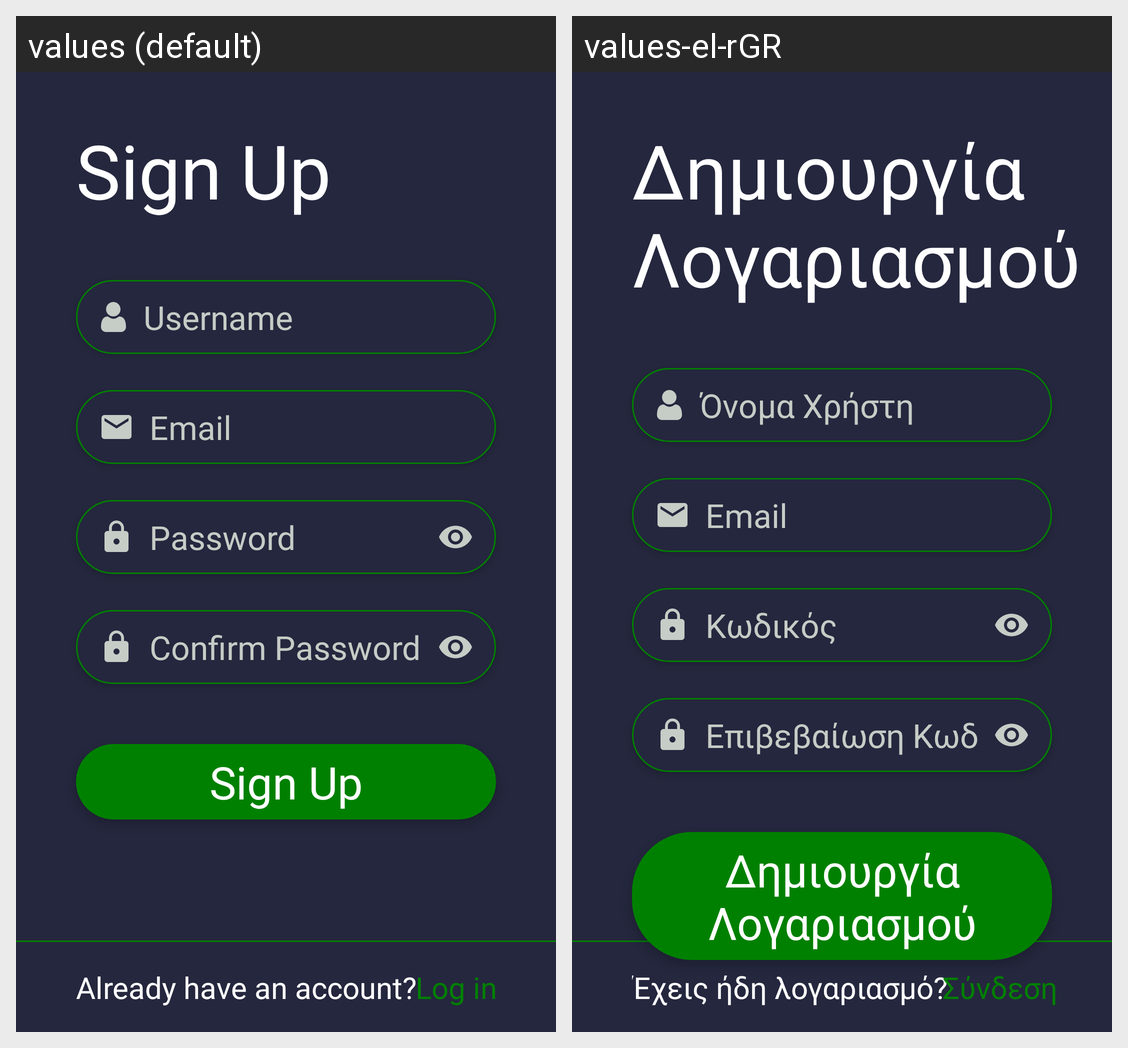

The same Android screen rendered under two of its app's locales, left to right. List the strings drawn on it with the default value and each locale's translation.
Android screen res/layout/activity_register.xml rendered under 2 locales, left to right: values (default), values-el-rGR. Device: Nexus 5 (rendered at 1080×1920; each locale shown at half size, 540×960, under a caption strip naming it); theme Theme.MyMacros.
Strings drawn on this screen, with the default value and each locale's value (text and hints the layout hard-codes, and strings that could not be matched under every locale, appear in the picture but are not listed):

sign_up
  values: Sign Up
  values-el-rGR: Δημιουργία Λογαριασμού

username
  values: Username
  values-el-rGR: Όνομα Χρήστη

email
  values: Email
  values-el-rGR: Email

password
  values: Password
  values-el-rGR: Κωδικός

confirm_password
  values: Confirm Password
  values-el-rGR: Επιβεβαίωση Κωδικού

already_have_an_account
  values: Already have an account?
  values-el-rGR: Έχεις ήδη λογαριασμό?

log_in
  values: Log in
  values-el-rGR: Σύνδεση
